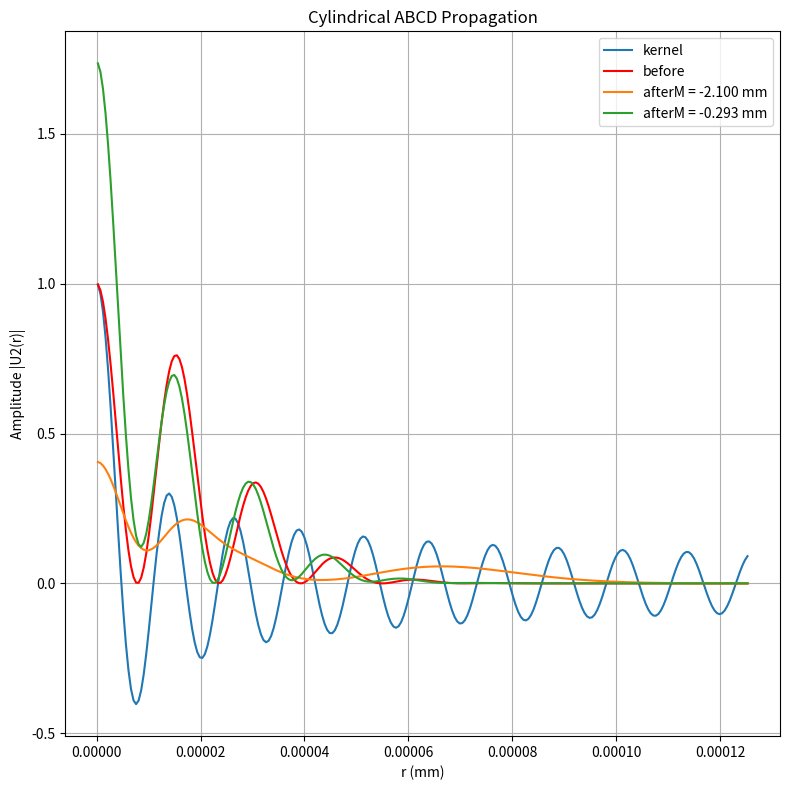

This figure's Python source:
import numpy as np
from scipy.special import j0
import matplotlib.pyplot as plt


def front_power(bin_field, x):
    bin_intencity = np.square(np.abs(bin_field))
    bin_intencity = np.multiply(bin_intencity, x)
    return np.sum(bin_intencity, axis=1)

def compute_total_power(U, r):
    """
    Computes the total optical power of a scalar field U(r)
    under cylindrical symmetry.

    Parameters:
        U: ndarray, shape (N,) or (M, N) for batch
        r: ndarray, shape (N,)

    Returns:
        power: float or ndarray, total power
    """
    dr = r[1] - r[0]
    intensity = np.abs(U)**2
    if U.ndim == 1:
        power = 2 * np.pi * np.sum(intensity * r) * dr
    else:
        power = 2 * np.pi * np.sum(intensity * r[None, :], axis=1) * dr
    return power


def cylindrical_abcd_propagation_K(U1_batch, r, wavelength, abcd):
    A, B, C, D = abcd
    k = 2 * np.pi / wavelength

    # Assume linear spacing of r
    dr = r[1] - r[0]
    
    # Precompute kernel matrix: J0(k r1 r2 / B)
    r1 = r.reshape(1, -1)
    r2 = r.reshape(-1, 1)
    kernel = j0(k * r1 * r2 / B)  # shape (N_r, N_r)

    # Precompute phase and prefactor
    phase_input = np.exp(1j * k * A * r / (2 * B) * r)         # shape (N_r,)
    phase_output = np.exp(1j * k * D * r / (2 * B) * r)        # shape (N_r,)
    prefactor = 2 * np.pi * phase_output / (1j * wavelength * B)           # shape (N_r,)

    # Multiply each input profile by phase_input and r
    U1_weighted = U1_batch * (phase_input * r)                 # shape (N_profiles, N_r)

    # Matrix multiplication: (N_profiles, N_r) @ (N_r, N_r)
    U2_batch = U1_weighted @ kernel.T                          # shape (N_profiles, N_r)

    # Multiply each row of result by prefactor
    U2_batch *= dr * prefactor                                 # broadcasting

    return U2_batch
    # # Phase terms
    # phase_in = np.exp(1j * k * A * r**2 / (2 * B))         # shape (N,)
    # phase_out = np.exp(1j * k * D * r**2 / (2 * B))        # shape (N,)
    # prefactor =  2 * np.pi / (1j * wavelength * B)

    # # Kernel matrix
    # r1 = r.reshape((1, -1))  # input (columns)
    # r2 = r.reshape((-1, 1))  # output (rows)
    # kernel = j0(k * r1 * r2 / B)                            # shape (N, N)

    # # Combine all
    # K = prefactor * (phase_out[:, None] * kernel * phase_in[None, :] * r1 * dr)

    # #U2_batch = U1_batch @ K.T                          # shape (N_profiles, N_r)

    # return K

# Parameters
wavelength = 780e-9
z = 1
A, B, C, D = 1, z, 0, 1


N_r = 256
max_val = 0.000125
r = np.linspace(0, max_val, N_r)
sh = r[1] * 0.5
r = r + sh


abcds = [[-0.8262222222222222, -0.0021001555555555593, 151.11111111111111, -0.8262222222222211]]
abcds = [[0.955999760000005, -0.00029340156436342274, 293.33333333333337, 0.9559997600000021]]
abcds = [[-0.8262222222222222, -0.0021001555555555593, 151.11111111111111, -0.8262222222222211],
         [0.955999760000005, -0.00029340156436342274, 293.33333333333337, 0.9559997600000021],
        #     [1, 0.03, 0, 1],
        #     [1, 0.04, 0, 1],
        #     [1, 0.05, 0, 1],
        #     [1, 0.06, 0, 1],
        #     [1, 0.07, 0, 1],
        #     [1, 0.08, 0, 1],
        #     [1, 0.09, 0, 1],
        #     [1, 0.10, 0, 1]
            ]
        
# K_batch = []
# for abcd in abcds:
#     A, B, C, D = abcd
#     K = cylindrical_abcd_propagation_K(r, wavelength, (A, B, C, D))
#     K_batch.append(K)

# Example: 3 Gaussian beams with different waists
w0_list = np.array([0.0000420])
print("Waists (m):", w0_list)
rayligh = np.pi * np.square(w0_list) / wavelength
#print("Rayleigh lengths (m):", rayligh)
target_waists = w0_list * np.sqrt(1 + np.square((B / rayligh)))
print("Target waists (m):", target_waists)
target_top_values = w0_list / target_waists
#print("Target top values:", target_top_values)
U1_batch = (np.cos(200000 * r.reshape(-1, 1)) * np.exp(-np.square(r.reshape(-1, 1) / w0_list.reshape(1, -1)))).T

plt.figure(figsize=(8, 8))
k = 2 * np.pi / wavelength
B = 0.002
xx = k * r * r[-1] / B
kernel = j0(xx)
plt.plot(r, kernel, label="kernel")

plt.plot(r, np.square(np.abs(U1_batch[0])), color="red", label=f"before")

# for (K, abcd) in zip(K_batch, abcds):
for abcd in abcds:
    A, B, C, D = abcd
    print("------------------------------------- ABCD:", abcd)
    U2_batch = cylindrical_abcd_propagation_K(U1_batch, r, wavelength, (A, B, C, D))

    front_power1 = compute_total_power(U1_batch, r)
    front_power2 = compute_total_power(U2_batch, r)

    print("Front power before:", front_power1)
    print("Front power after:", front_power2)
    relative_error = (front_power2 - front_power1) / front_power1
    print("Relative power error per field:", relative_error)
    print("abcd:", abcd)

    # Plotting
    for i, w0 in enumerate(w0_list):
        plt.plot(r, np.square(np.abs(U2_batch[i])) + i, label=f"afterM = {(B* 1000):.3f} mm")

plt.xlabel("r (mm)")
plt.ylabel("Amplitude |U2(r)|")
plt.grid(True)
plt.legend()
plt.title("Cylindrical ABCD Propagation")
plt.tight_layout()
plt.show()